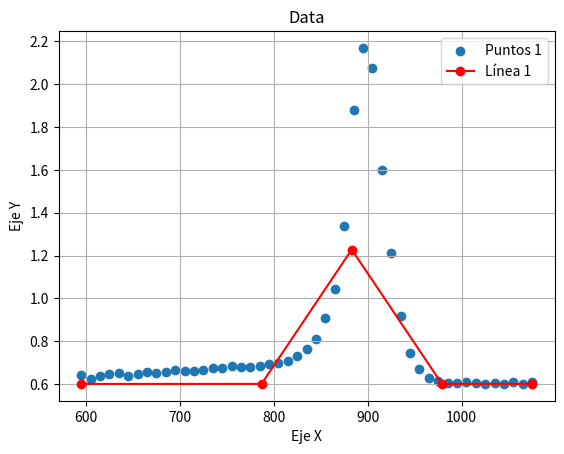

Reproduce this figure in Python.
import matplotlib.pyplot as plt

data1 = {"x": [595, 605, 615, 625, 635, 645, 655, 665, 675, 685, 695, 705, 715, 725, 735, 745, 755, 765, 775, 785, 795, 805, 815, 825, 835, 845, 855, 865, 875, 885, 895, 905, 915, 925, 935, 945, 955, 965, 975, 985, 995, 1005, 1015, 1025, 1035, 1045, 1055, 1065, 1075], "y": [0.644, 0.622, 0.638, 0.649, 0.652, 0.639, 0.646, 0.657, 0.652, 0.655, 0.664, 0.663, 0.663, 0.668, 0.676, 0.676, 0.686, 0.679, 0.678, 0.683, 0.694, 0.699, 0.71, 0.73, 0.763, 0.812, 0.907, 1.044, 1.336, 1.881, 2.169, 2.075, 1.598, 1.211, 0.916, 0.746, 0.672, 0.627, 0.615, 0.607, 0.606, 0.609, 0.603, 0.601, 0.603, 0.601, 0.611, 0.601, 0.608], "n": 49}

data2 = {
    "x": [
        595, #R1
        787, #R2
        883, #R3
        979, #R4
        1075 #R5
    ],
    "y": [
        0.601,
        0.601,
        1.2282,
        0.601,
        0.601
    ],
}

plt.scatter(data1["x"], data1["y"], label='Puntos 1')
print('\nX: {}\nY: {}'.format(data1['x'], data1['y']))
print('\n\nSOLUTION\nX: {}\nY: {}'.format(data2['x'], data2['y']))
plt.plot(data2["x"], data2["y"], color='red', linestyle='-', marker='o', label='Línea 1')
plt.title('Data')
plt.xlabel('Eje X')
plt.ylabel('Eje Y')
plt.legend()
plt.grid(True)
plt.show()
